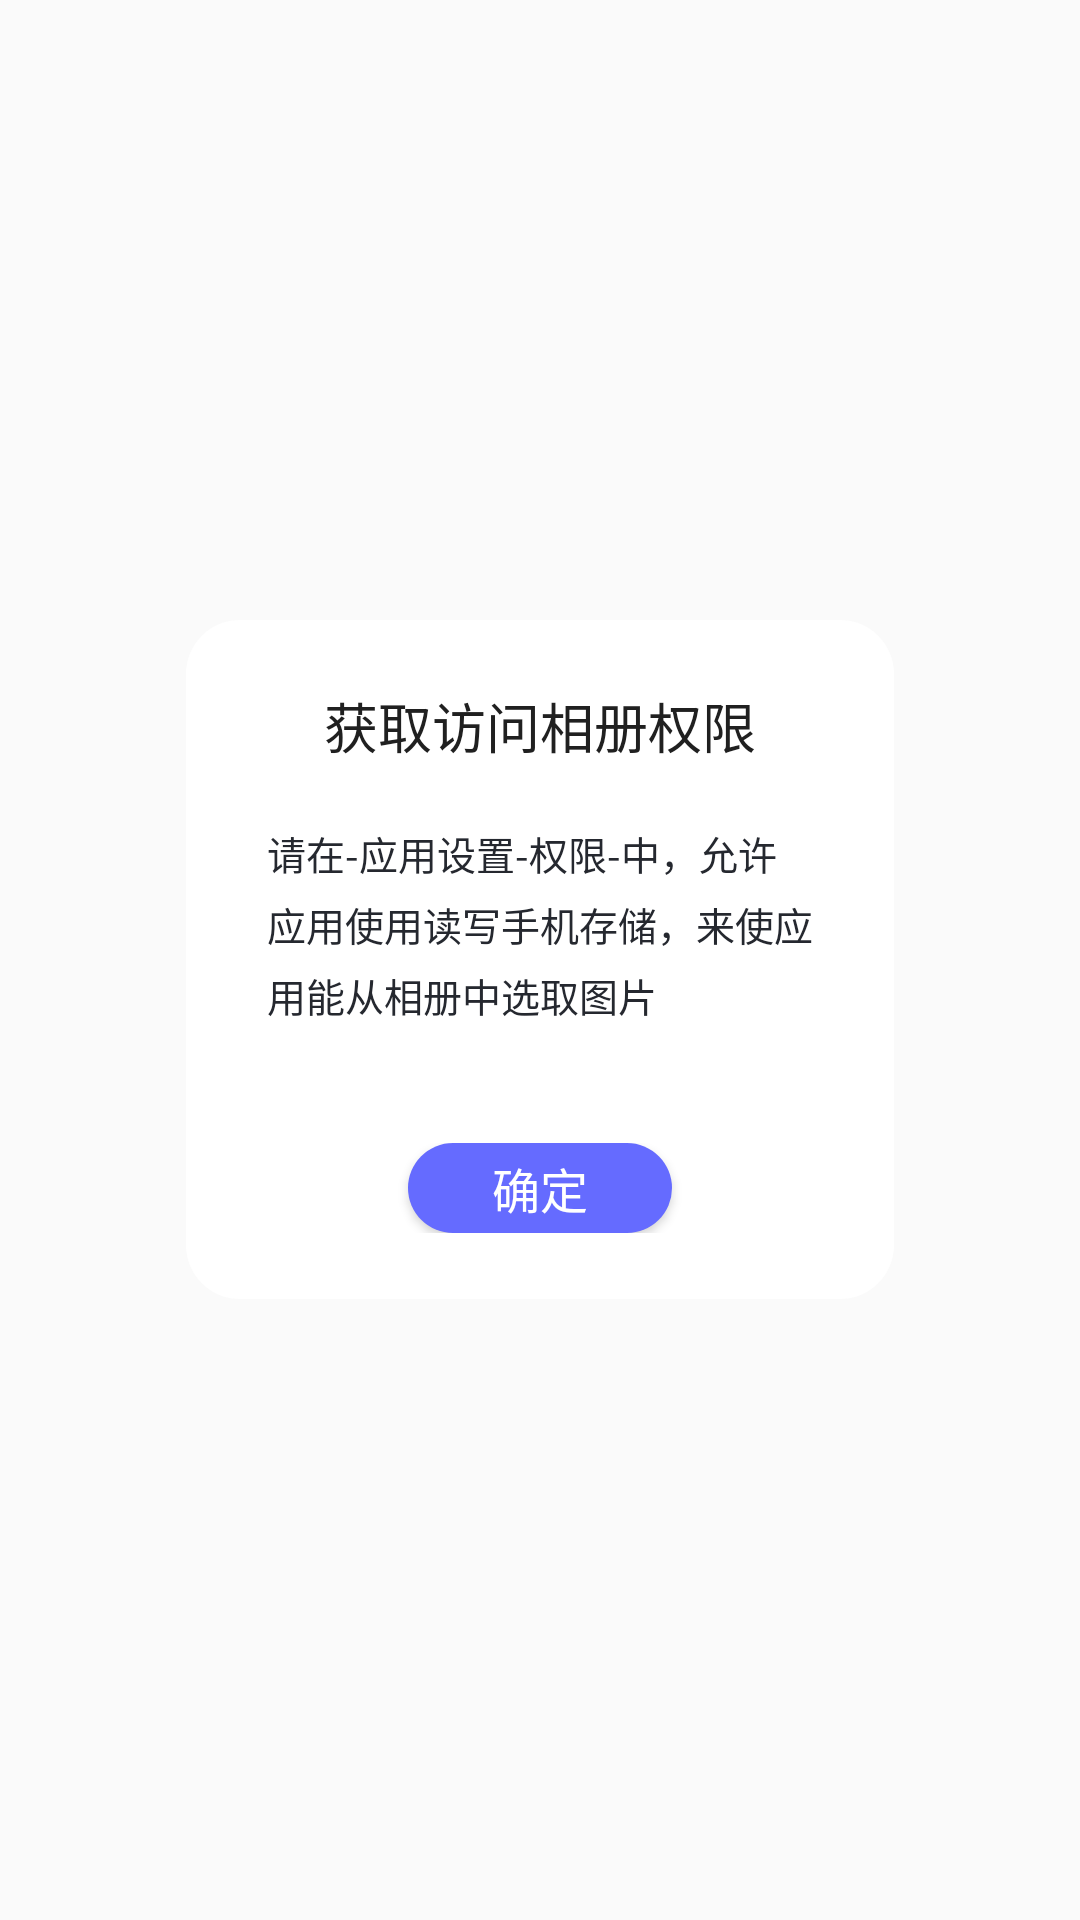

Android layout source for this screen:
<!-- AndroidManifest.xml: application theme AppTheme -->
<!-- res/layout/temp_title_message_ok_dialog.xml -->
<?xml version="1.0" encoding="utf-8"?>
<FrameLayout xmlns:android="http://schemas.android.com/apk/res/android"
			 xmlns:app="http://schemas.android.com/apk/res-auto"
			 android:orientation="vertical"
			 android:layout_width="match_parent"
			 android:layout_height="match_parent">

	<androidx.constraintlayout.widget.ConstraintLayout
		android:layout_width="match_parent"
		android:layout_height="wrap_content"
		android:background="@drawable/shape_circle_corner_white_big"
		android:layout_marginLeft="62dp"
		android:layout_marginRight="62dp"
		android:layout_gravity="center">

		<TextView
			android:id="@+id/message_ok_title"
			android:layout_width="wrap_content"
			android:layout_height="wrap_content"
			app:layout_constraintTop_toTopOf="parent"
			app:layout_constraintLeft_toLeftOf="parent"
			app:layout_constraintRight_toRightOf="parent"
			android:text="获取访问相册权限"
			android:textSize="18sp"
			android:textColor="@color/text_202020"
			android:layout_marginTop="22dp"/>

		<TextView
			android:id="@+id/message_ok_message"
			android:layout_width="0dp"
			android:layout_height="wrap_content"
			app:layout_constraintTop_toBottomOf="@id/message_ok_title"
			app:layout_constraintLeft_toLeftOf="parent"
			app:layout_constraintRight_toRightOf="parent"
			android:layout_marginTop="20dp"
			android:layout_marginLeft="27dp"
			android:layout_marginRight="27dp"
			android:lineSpacingExtra="5dp"
			android:text="请在-应用设置-权限-中，允许应用使用读写手机存储，来使应用能从相册中选取图片"
			android:textSize="13sp"
			android:textColor="@color/text_25282f"/>

		<FrameLayout
			android:layout_width="match_parent"
			android:layout_height="wrap_content"
			app:layout_constraintTop_toBottomOf="@id/message_ok_message"
			app:layout_constraintBottom_toBottomOf="parent"
			android:layout_marginTop="40dp"
			android:layout_marginBottom="22dp">

			<Button
				android:id="@+id/message_ok_cancel"
				android:layout_width="wrap_content"
				android:layout_height="30dp"
				android:text="确定"
				android:textSize="16sp"
				android:textColor="@color/text_ffffff"
				android:layout_gravity="center"
				android:background="@drawable/shape_bt_click"/>

		</FrameLayout>
	</androidx.constraintlayout.widget.ConstraintLayout>

</FrameLayout>
<!-- resources referenced by this layout -->
<resources>
  <color name="text_202020">#202020</color>
  <color name="text_25282f">#25282F</color>
  <color name="text_ffffff">#FFFFFF</color>
  <!-- drawable shape_bt_click (drawable) -->
  <?xml version="1.0" encoding="utf-8"?>
  <shape xmlns:android="http://schemas.android.com/apk/res/android">
  
      <solid android:color="#656BFF" />
      <corners android:radius="20dp" />
  </shape>
  <!-- drawable shape_circle_corner_white_big (drawable) -->
  <?xml version="1.0" encoding="utf-8"?>
  <shape xmlns:android="http://schemas.android.com/apk/res/android"
         android:shape="rectangle">
  
      <solid android:color="@color/bg_ffffff" />
      <corners android:radius="18dp" />
  </shape>
  <style name="AppTheme" parent="Theme.AppCompat.Light.NoActionBar">
  		
  		<item name="colorPrimary">@color/colorPrimary</item>
  		<item name="colorPrimaryDark">@color/colorPrimaryDark</item>
  		<item name="colorAccent">@color/colorAccent</item>
  	</style>
  <color name="bg_ffffff">#FFFFFF</color>
  <color name="colorPrimary">#008577</color>
  <color name="colorPrimaryDark">#00574B</color>
  <color name="colorAccent">#D81B60</color>
</resources>
